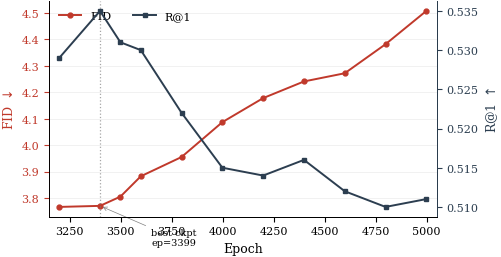

Generate this figure with matplotlib: (Note: this script raises an exception after producing the figure.)
"""H4 training trajectory: shows best checkpoint at ep=3399 with monotonic degradation after."""
import matplotlib.pyplot as plt
import matplotlib as mpl

mpl.rcParams.update({
    "font.family": "serif",
    "font.size": 9,
    "axes.labelsize": 9,
    "legend.fontsize": 8,
    "xtick.labelsize": 8,
    "ytick.labelsize": 8,
    "axes.linewidth": 0.7,
    "lines.linewidth": 1.4,
    "savefig.bbox": "tight",
    "savefig.pad_inches": 0.02,
})

# H4 training-time validation trajectory (run_020 in research-state.yaml)
h4 = [
    (3199, 3.766, 0.529),
    (3399, 3.770, 0.535),  # BEST
    (3499, 3.805, 0.531),
    (3599, 3.882, 0.530),
    (3799, 3.955, 0.522),
    (3999, 4.087, 0.515),
    (4199, 4.178, 0.514),
    (4399, 4.241, 0.516),
    (4599, 4.272, 0.512),
    (4799, 4.382, 0.510),
    (4999, 4.508, 0.511),
]
epochs, fids, r1s = zip(*h4)

fig, ax_fid = plt.subplots(figsize=(5.0, 2.8))
ax_r1 = ax_fid.twinx()

c_fid = "#c0392b"
c_r1 = "#2c3e50"

ax_fid.plot(epochs, fids, color=c_fid, marker="o", markersize=3.5, label="FID")
ax_r1.plot(epochs, r1s, color=c_r1, marker="s", markersize=3.5, label="R@1")

# Mark the best checkpoint
best_idx = 1  # epoch=3399
ax_fid.axvline(epochs[best_idx], color="gray", linestyle=":", linewidth=0.9, alpha=0.7)
ax_fid.annotate(
    f"best ckpt\nep={epochs[best_idx]}",
    xy=(epochs[best_idx], fids[best_idx]),
    xytext=(epochs[best_idx] + 250, fids[best_idx] - 0.15),
    fontsize=7, color="black",
    arrowprops=dict(arrowstyle="->", color="gray", lw=0.5),
)

ax_fid.set_xlabel("Epoch")
ax_fid.set_ylabel("FID $\\downarrow$", color=c_fid)
ax_r1.set_ylabel("R@1 $\\uparrow$", color=c_r1)

ax_fid.tick_params(axis="y", colors=c_fid)
ax_r1.tick_params(axis="y", colors=c_r1)
ax_fid.spines["left"].set_color(c_fid)
ax_r1.spines["right"].set_color(c_r1)
ax_fid.spines["top"].set_visible(False)
ax_r1.spines["top"].set_visible(False)

ax_fid.grid(True, axis="y", alpha=0.25, linewidth=0.5)
ax_fid.set_xlim(min(epochs) - 50, max(epochs) + 50)

# Combined legend in upper-right
lines_fid, _ = ax_fid.get_legend_handles_labels()
lines_r1,  _ = ax_r1.get_legend_handles_labels()
ax_fid.legend(lines_fid + lines_r1, ["FID", "R@1"],
              loc="upper left", ncol=2, frameon=False, fontsize=8)

out = "/home/erik/ssd2/gitprojects/motion-latent-diffusion/research/paper/figures/h4_training_curve.pdf"
plt.savefig(out)
print(f"Wrote {out}")
